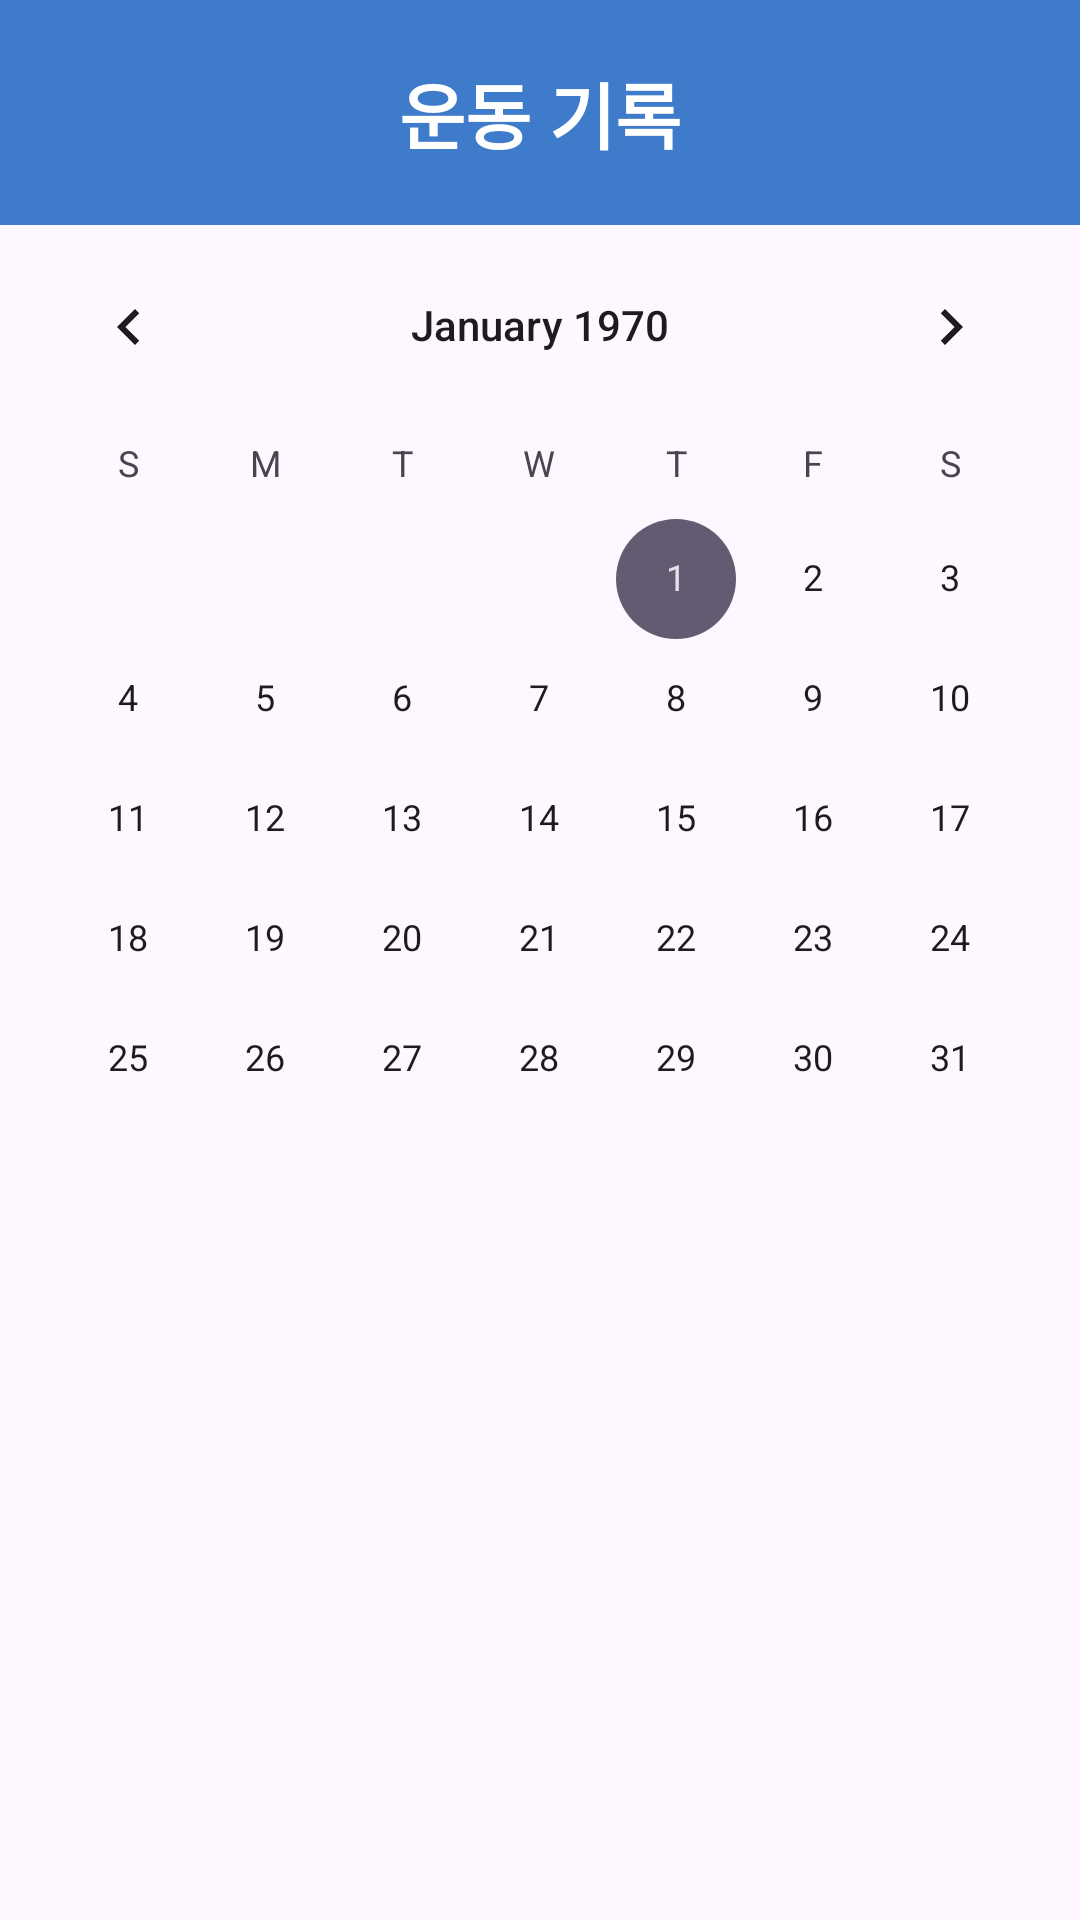

Here is an Android app screen rendered from its layout file. Give the layout XML and the strings, colors and styles it references.
<!-- AndroidManifest.xml: application theme Theme.Fitroutine -->
<!-- res/layout/fragment_exercise_stats.xml -->
<?xml version="1.0" encoding="utf-8"?>
<LinearLayout
    xmlns:android="http://schemas.android.com/apk/res/android"
    android:orientation="vertical"
    android:layout_width="match_parent"
    android:layout_height="match_parent">

    <TextView
        android:id="@+id/titleText"
        android:layout_width="match_parent"
        android:layout_height="wrap_content"
        android:background="#3E7BCA"
        android:gravity="center"
        android:padding="20dp"
        android:text="운동 기록"
        android:textColor="#FFFFFF"
        android:textSize="24sp"
        android:textStyle="bold" />

    <CalendarView
        android:id="@+id/calendarView"
        android:layout_width="match_parent"
        android:layout_height="wrap_content"
        android:layout_marginBottom="8dp" />

    <TextView
        android:id="@+id/emptyText"
        android:layout_width="match_parent"
        android:layout_height="wrap_content"
        android:text="운동 기록이 없습니다"
        android:textAlignment="center"
        android:visibility="gone"
        android:textSize="16sp"
        android:padding="12dp" />

    <androidx.recyclerview.widget.RecyclerView
        android:id="@+id/recyclerView"
        android:layout_width="match_parent"
        android:layout_height="0dp"
        android:layout_weight="1"
        android:visibility="gone"
        android:padding="8dp" />
</LinearLayout>
<!-- resources referenced by this layout -->
<resources>
  <style name="Theme.Fitroutine" parent="Base.Theme.Fitroutine" />
  <style name="Base.Theme.Fitroutine" parent="Theme.Material3.DayNight.NoActionBar">
          
          
      </style>
</resources>
